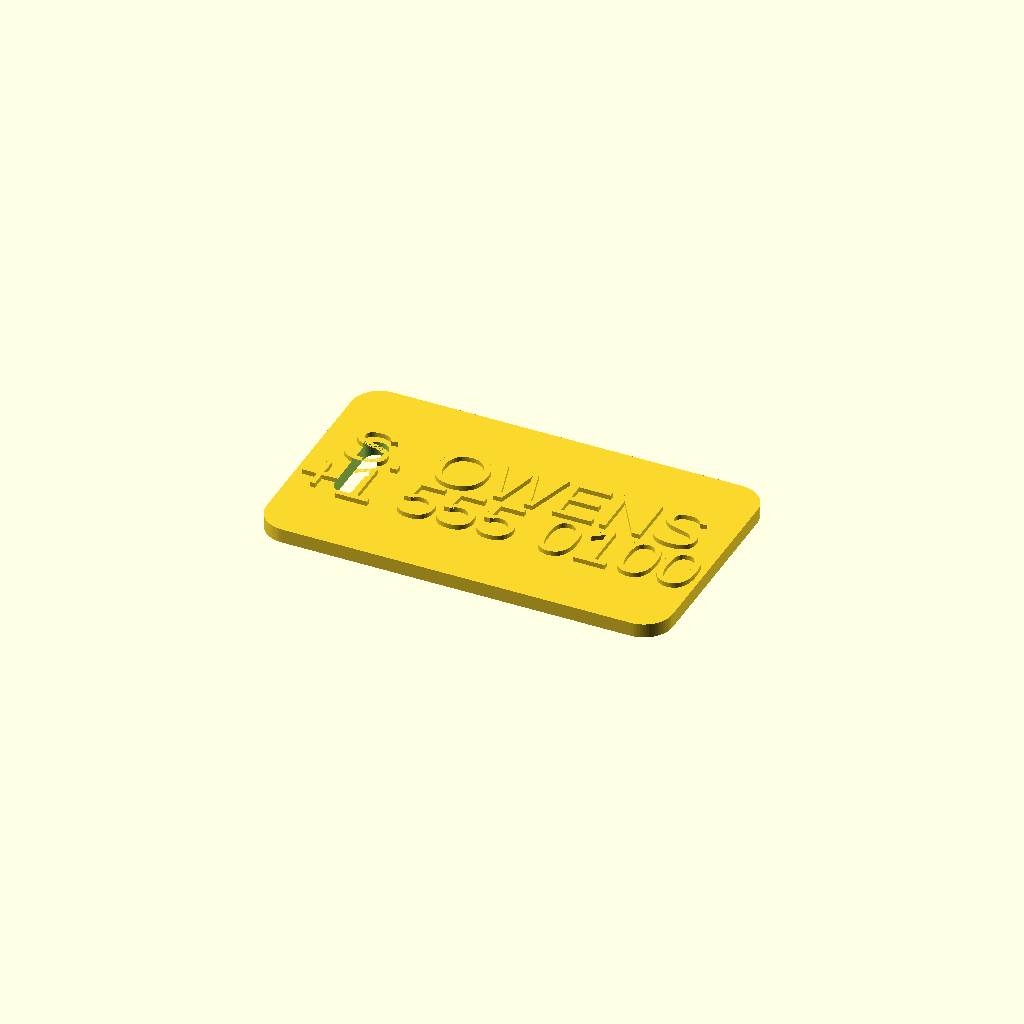
Cell 1 — every parameter at its default value.
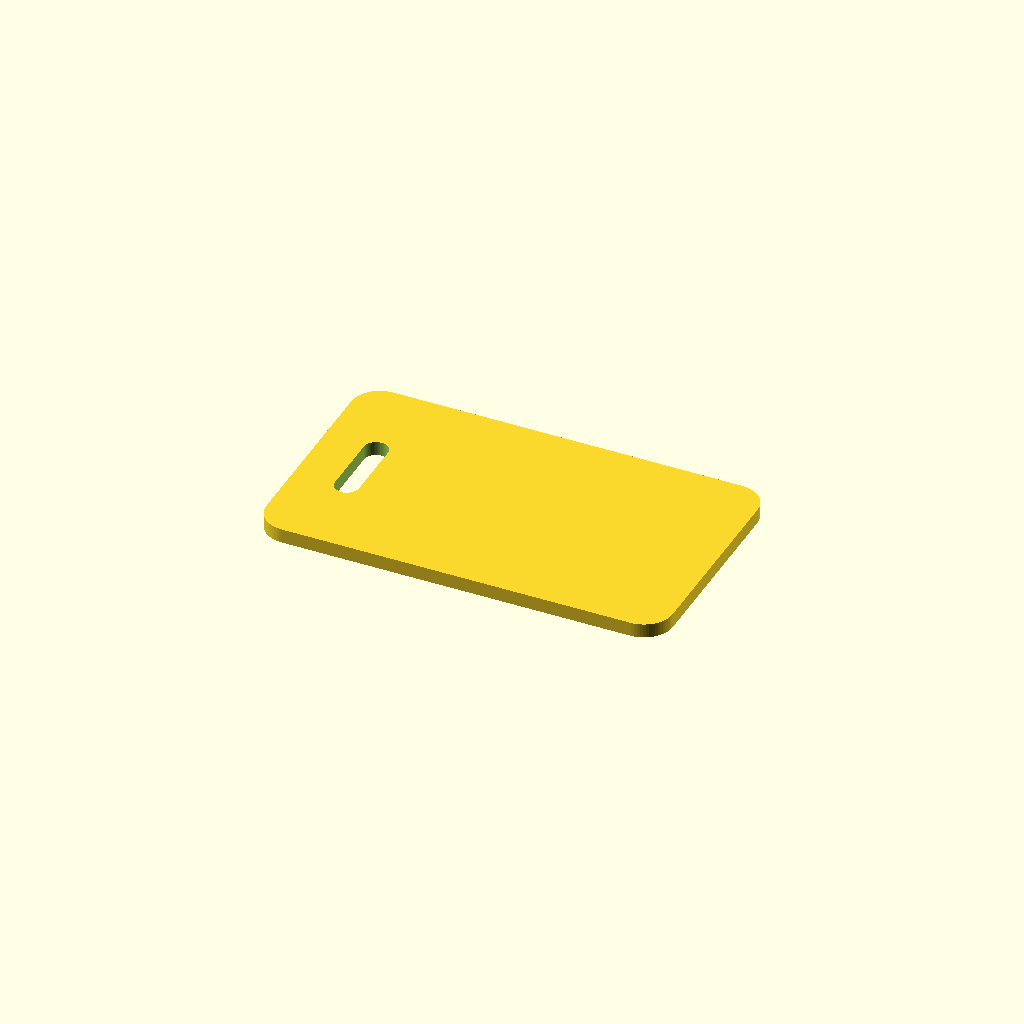
Cell 2 — emboss set to 2, the other parameters unchanged.
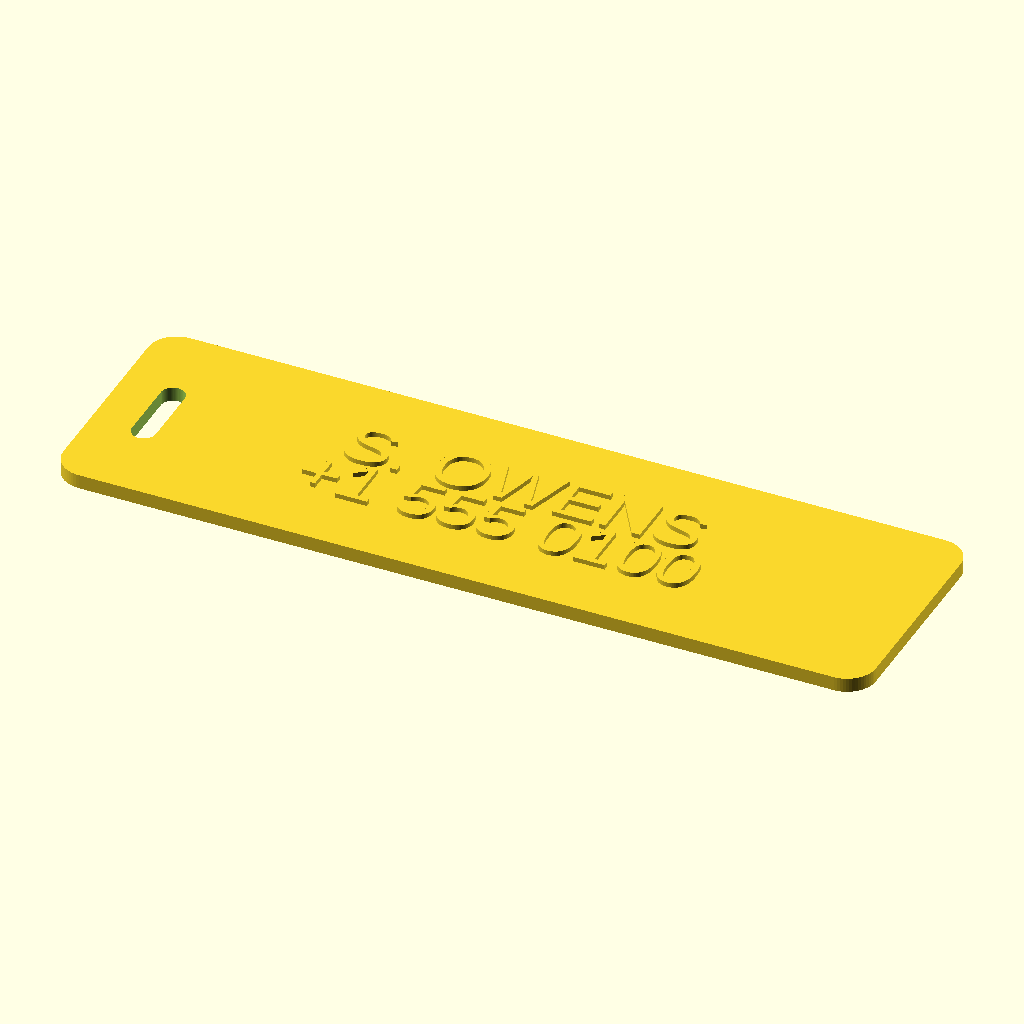
Cell 3: w = 170 (everything else at default).
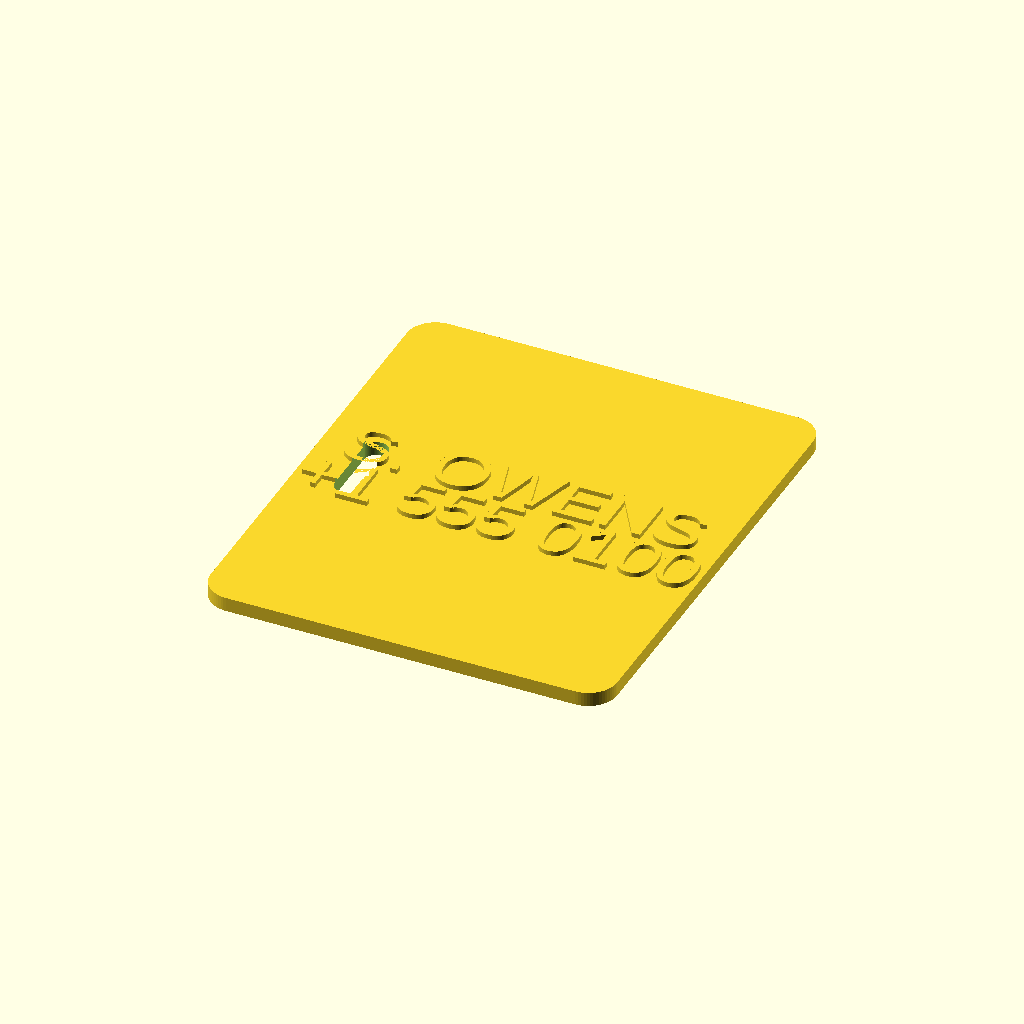
Cell 4: the same model with h = 100.
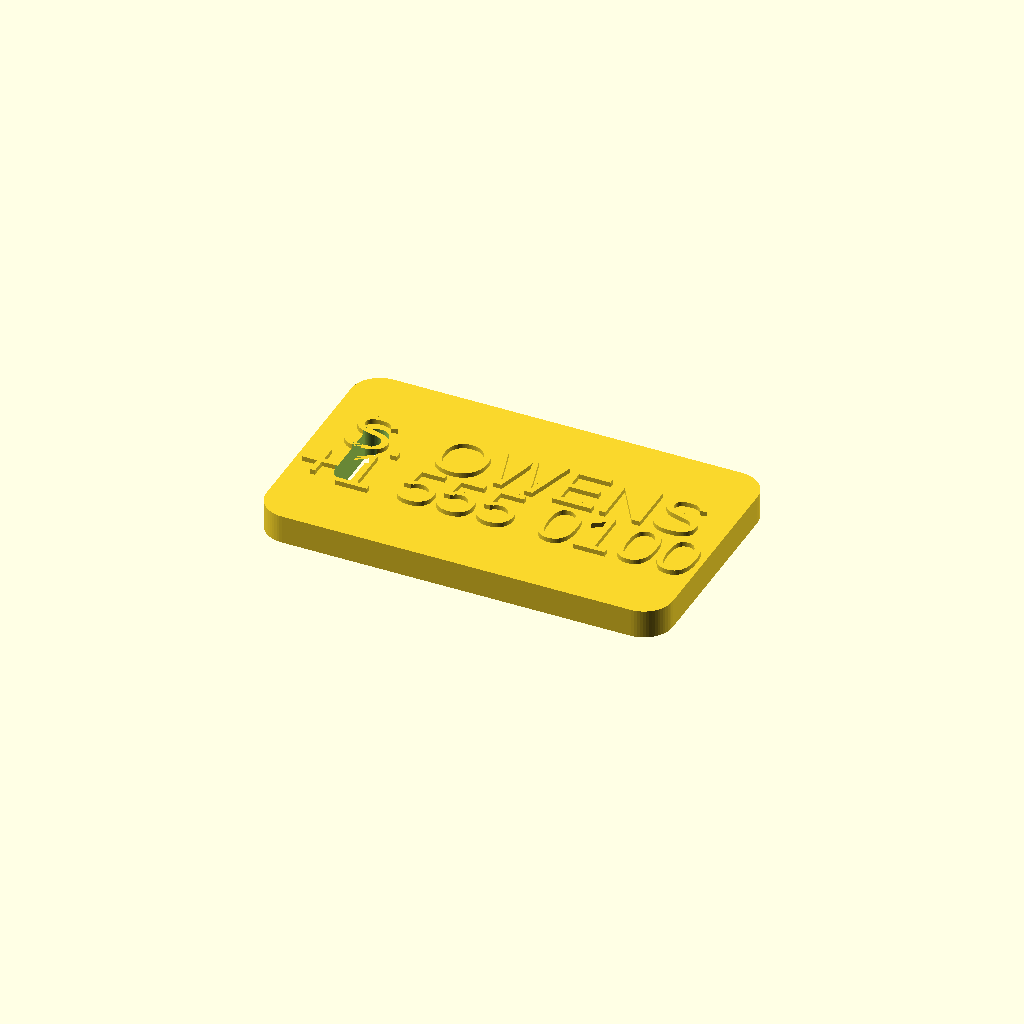
Cell 5: the same model with th = 6.
One fixed orthographic camera (rotation 55°, 0°, 25°; colour scheme Cornfield) for every cell.
The OpenSCAD source (templates/luggage_tag/model.scad):
// luggage_tag/model.scad — rounded tag with strap slot + 2 text lines.

line1 = "S. OWENS";
line2 = "+1 555 0100";
emboss = 1;
part = "all";   // "all" | "base" | "text" — multi-color part export
w = 85;
h = 50;
th = 3;
corner_r = 6;
slot_w = 18;         // slot length (vertical)
slot_h = 5;          // slot width (horizontal)
slot_zone = 22;      // reserved zone at the left edge for the slot
text_size = 11;
line_gap = 12;
text_height = 1.0;
offset_x = 0;
offset_y = 0;

$fn = 64;

module rounded_rect_2d(width, height, r) {
  rr = min(r, width / 3, height / 3);
  offset(r = rr) square([width - 2*rr, height - 2*rr], center = true);
}

// Vertical stadium-shaped slot near the left edge
module strap_slot_2d() {
  translate([-w/2 + slot_zone/2, 0])
    hull() {
      translate([0,  slot_w/2 - slot_h/2]) circle(d = slot_h);
      translate([0, -slot_w/2 + slot_h/2]) circle(d = slot_h);
    }
}

module line_text_3d(s, y) {
  translate([offset_x, offset_y + y, 0])
    linear_extrude(height = text_height)
      text(s, size = text_size, halign = "center", valign = "center");
}

module text_block() {
  if (line2 == "") line_text_3d(line1, 0);
  else {
    line_text_3d(line1, line_gap / 2);
    line_text_3d(line2, -line_gap / 2);
  }
}

difference() {
  union() {
    if (part != "text")
      linear_extrude(height = th)
        rounded_rect_2d(w, h, corner_r);
    if (emboss == 1 && part != "base")
      translate([0, 0, th]) text_block();
  }
  translate([0, 0, -1])
    linear_extrude(height = th + 2)
      strap_slot_2d();
  if (emboss == 0)
    translate([0, 0, th - text_height]) text_block();
}
Parameter table extracted from the source (name, type, default, range or options):
line1: string, default "S. OWENS"
line2: string, default "+1 555 0100"
emboss: number, default 1
part: string, default "all"
w: number, default 85
h: number, default 50
th: number, default 3
corner_r: number, default 6
slot_w: number, default 18
slot_h: number, default 5
slot_zone: number, default 22
text_size: number, default 11
line_gap: number, default 12
text_height: number, default 1
offset_x: number, default 0
offset_y: number, default 0
